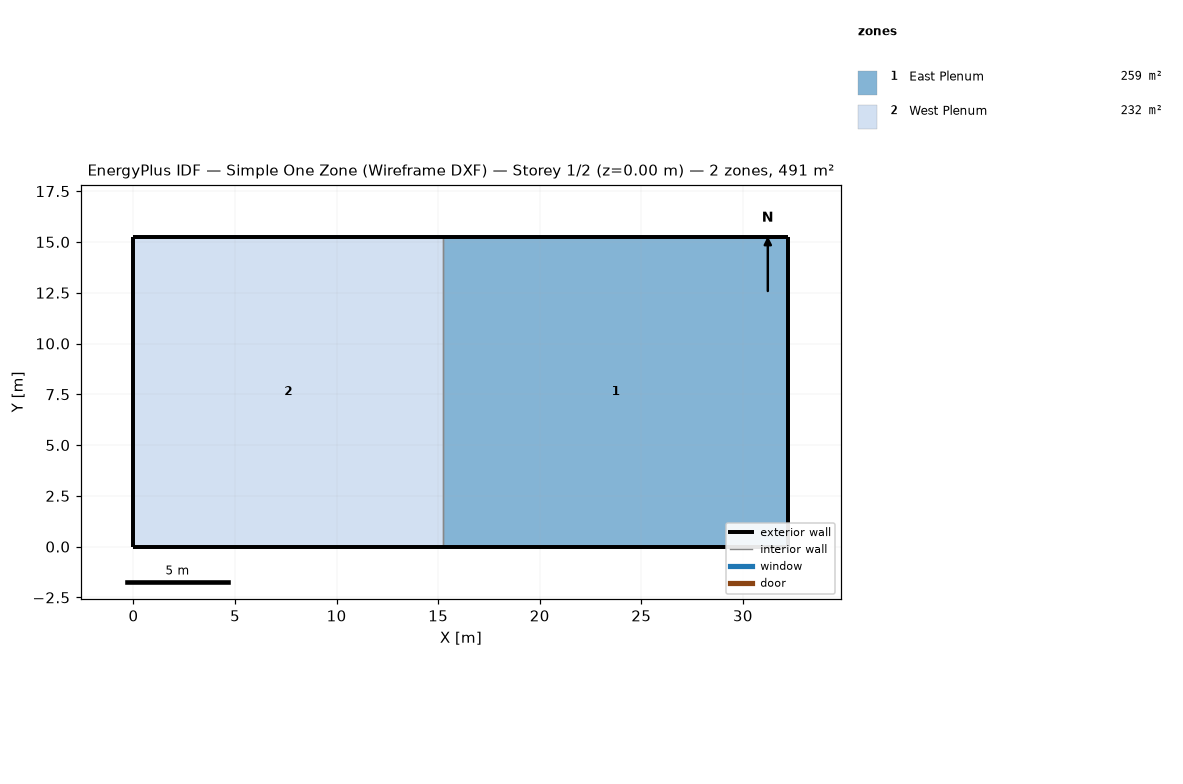
=== STOREY PLAN SPEC (per zone: floor XY polygon, exterior-wall plan segments, windows/doors) ===
zone 1: East Plenum  (259.1 m²)
  floor: (32.24, 0.00) (15.24, 0.00) (15.24, 15.24) (32.24, 15.24)
  exterior wall: (15.24, 0.00) – (32.24, 0.00)  [17.0 m]
  exterior wall: (32.24, 0.00) – (32.24, 15.24)  [15.2 m]
  exterior wall: (32.24, 15.24) – (15.24, 15.24)  [17.0 m]
  interior walls: 1
zone 2: West Plenum  (232.3 m²)
  floor: (15.24, 0.00) (0.00, 0.00) (0.00, 15.24) (15.24, 15.24)
  exterior wall: (0.00, 0.00) – (15.24, 0.00)  [15.2 m]
  exterior wall: (15.24, 15.24) – (0.00, 15.24)  [15.2 m]
  exterior wall: (0.00, 15.24) – (0.00, 0.00)  [15.2 m]
  interior walls: 1

=== DERIVED (storey summary) ===
Building: Simple One Zone (Wireframe DXF)
Storey: 1 of 2  (floor level z = 0.00 m)
Storey gross floor area: 491.3 m²
Zones on this storey: 2
  - East Plenum: floor 259.1 m²; exterior wall 49.2 m (24.6 m²); WWR 0.0%
  - West Plenum: floor 232.3 m²; exterior wall 45.7 m (22.9 m²); WWR 0.0%
Zone adjacency (shared interzone walls):
  - East Plenum ↔ West Plenum